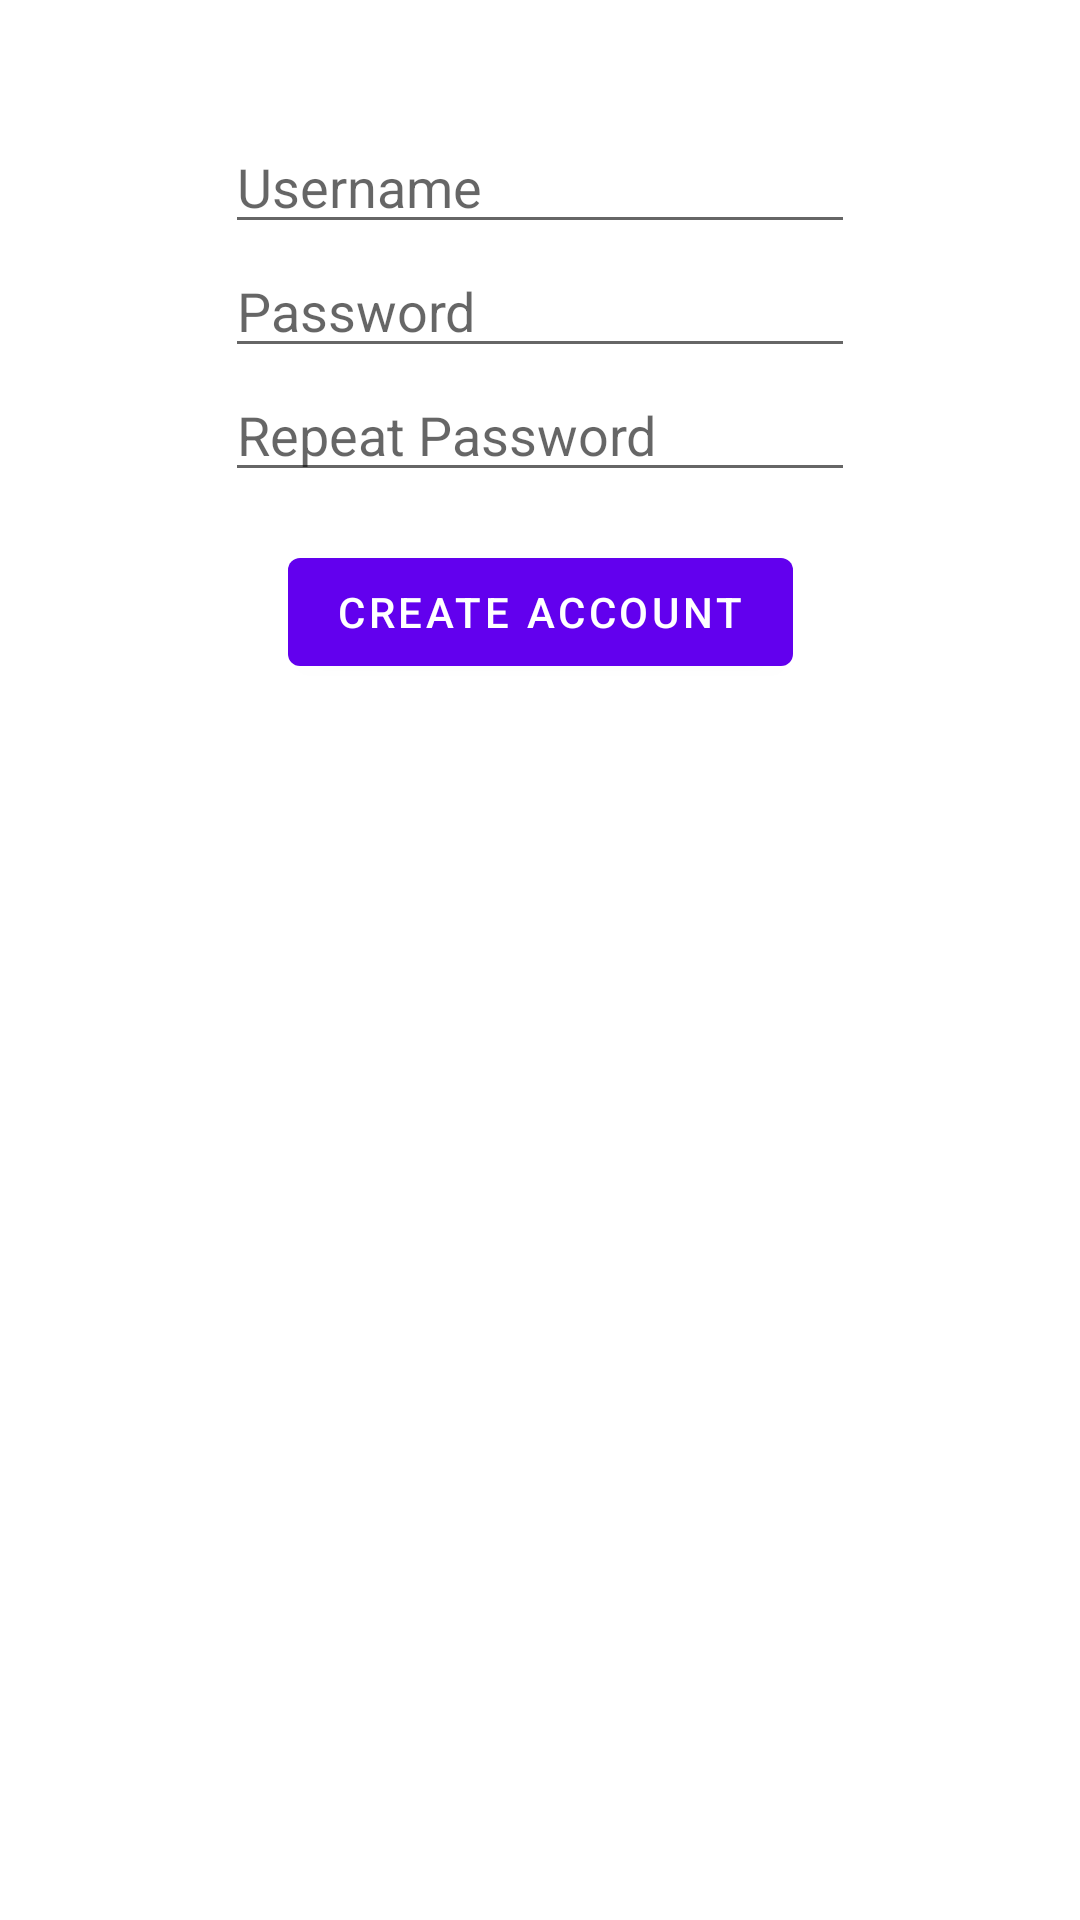

The Android layout XML behind this screen, and the referenced resources:
<!-- AndroidManifest.xml: application theme Theme.RCV_androidApp -->
<!-- res/layout/fragment_create_account.xml -->
<?xml version="1.0" encoding="utf-8"?>
<androidx.constraintlayout.widget.ConstraintLayout xmlns:android="http://schemas.android.com/apk/res/android"
    xmlns:app="http://schemas.android.com/apk/res-auto"
    xmlns:tools="http://schemas.android.com/tools"
    android:layout_width="match_parent"
    android:layout_height="match_parent"
    android:padding="8dp"
    tools:context=".CreateAccountFragment">

    <Button
        android:id="@+id/btnLogin"
        android:layout_width="wrap_content"
        android:layout_height="wrap_content"
        android:layout_marginTop="16dp"
        android:text="Create Account"
        app:layout_constraintEnd_toEndOf="parent"
        app:layout_constraintStart_toStartOf="parent"
        app:layout_constraintTop_toBottomOf="@+id/editTextTextPersonName" />

    <EditText
        android:id="@+id/editTextUsername"
        android:layout_width="wrap_content"
        android:layout_height="wrap_content"
        android:layout_marginTop="32dp"
        android:ems="10"
        android:hint="Username"
        android:importantForAutofill="no"
        android:inputType="textPersonName"
        app:layout_constraintEnd_toEndOf="parent"
        app:layout_constraintStart_toStartOf="parent"
        app:layout_constraintTop_toTopOf="parent" />

    <EditText
        android:id="@+id/editTextTextPassword"
        android:layout_width="wrap_content"
        android:layout_height="wrap_content"
        android:ems="10"
        android:hint="Password"
        android:importantForAutofill="no"
        android:inputType="textPassword"
        app:layout_constraintEnd_toEndOf="parent"
        app:layout_constraintStart_toStartOf="parent"
        app:layout_constraintTop_toBottomOf="@+id/editTextUsername" />

    <EditText
        android:id="@+id/editTextTextPersonName"
        android:layout_width="wrap_content"
        android:layout_height="wrap_content"
        android:ems="10"
        android:hint="Repeat Password"
        android:importantForAutofill="no"
        android:inputType="textPersonName"
        app:layout_constraintEnd_toEndOf="parent"
        app:layout_constraintStart_toStartOf="parent"
        app:layout_constraintTop_toBottomOf="@+id/editTextTextPassword" />


</androidx.constraintlayout.widget.ConstraintLayout>
<!-- resources referenced by this layout -->
<resources>
  <style name="Theme.RCV_androidApp" parent="Theme.MaterialComponents.DayNight.DarkActionBar">
          
          <item name="colorPrimary">@color/purple_500</item>
          <item name="colorPrimaryVariant">@color/purple_700</item>
          <item name="colorOnPrimary">@color/white</item>
          
          <item name="colorSecondary">@color/teal_200</item>
          <item name="colorSecondaryVariant">@color/teal_700</item>
          <item name="colorOnSecondary">@color/black</item>
          
          <item name="android:statusBarColor" tools:targetApi="l">?attr/colorPrimaryVariant</item>
          
      </style>
  <!-- not gathered from this repository: default colours our renderer supplied (Android Studio template values) -->
  <color name="purple_500">#FF6200EE</color>
  <color name="purple_700">#FF3700B3</color>
  <color name="teal_200">#FF03DAC5</color>
  <color name="teal_700">#FF018786</color>
  <color name="black">#FF000000</color>
  <color name="white">#FFFFFFFF</color>
</resources>
